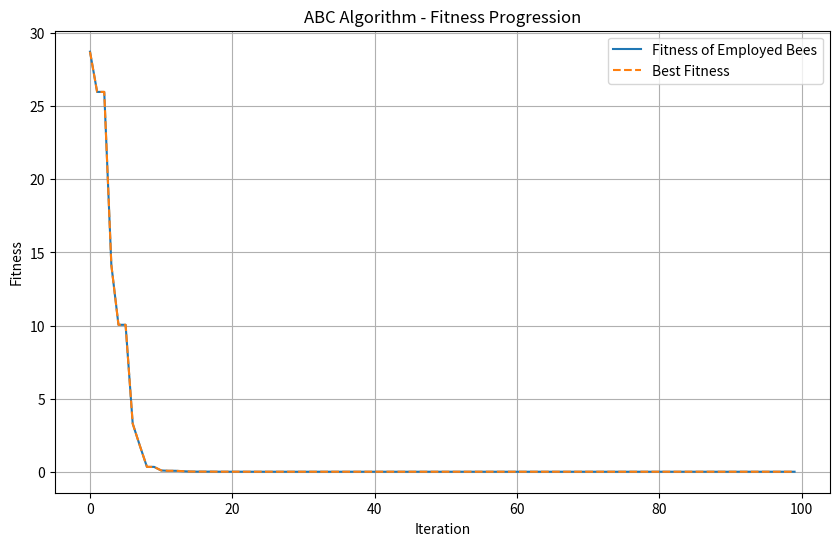

Write the Python code that produced this figure.
import random
import matplotlib.pyplot as plt

# Objective function to be optimized
def objective_function(x):
    return sum([val ** 2 for val in x])

# Class representing a bee
class Bee:
    def __init__(self, num_dimensions):
        self.position = [random.uniform(-5, 5) for _ in range(num_dimensions)]
        self.fitness = objective_function(self.position)

    def update(self, new_position, new_fitness):
        self.position = new_position
        self.fitness = new_fitness

# Artificial Bee Colony algorithm
def artificial_bee_colony(num_employed, num_onlookers, max_iterations):
    num_dimensions = 2
    employed_bees = [Bee(num_dimensions) for _ in range(num_employed)]
    best_solution = min(employed_bees, key=lambda bee: bee.fitness)

    # Lists for storing fitness values for visualization
    fitness_values = []
    best_fitness_values = []

    for iteration in range(max_iterations):
        # Employed bees phase
        for bee in employed_bees:
            neighbor_bee = random.choice(employed_bees)
            while neighbor_bee is bee:
                neighbor_bee = random.choice(employed_bees)

            new_position = [bee.position[i] + random.uniform(-1, 1) * (bee.position[i] - neighbor_bee.position[i]) for i in range(num_dimensions)]
            new_fitness = objective_function(new_position)

            if new_fitness < bee.fitness:
                bee.update(new_position, new_fitness)

        # Calculate the probabilities for onlooker bees
        total_fitness = sum(bee.fitness for bee in employed_bees)
        probabilities = [bee.fitness / total_fitness for bee in employed_bees]

        # Onlooker bees phase
        for i in range(num_onlookers):
            selected_bee = random.choices(employed_bees, probabilities)[0]

            neighbor_bee = random.choice(employed_bees)
            while neighbor_bee is selected_bee:
                neighbor_bee = random.choice(employed_bees)

            new_position = [selected_bee.position[i] + random.uniform(-1, 1) * (selected_bee.position[i] - neighbor_bee.position[i]) for i in range(num_dimensions)]
            new_fitness = objective_function(new_position)

            if new_fitness < selected_bee.fitness:
                selected_bee.update(new_position, new_fitness)

        # Scout bees phase
        for bee in employed_bees:
            if bee.fitness > best_solution.fitness:
                best_solution = bee

        fitness_values.append(best_solution.fitness)
        best_fitness_values.append(best_solution.fitness)

        print(f"Iteration {iteration}: Best Fitness = {best_solution.fitness}")

    return best_solution, fitness_values, best_fitness_values

if __name__ == "__main__":
    num_employed = 20
    num_onlookers = 10
    max_iterations = 100

    best_solution, fitness_values, best_fitness_values = artificial_bee_colony(num_employed, num_onlookers, max_iterations)
    print(f"Best solution found at position {best_solution.position} with fitness {best_solution.fitness}")

    # Extracting data for visualization
    iterations = list(range(max_iterations))

    # Plot fitness values over iterations
    plt.figure(figsize=(10, 6))
    plt.plot(iterations, fitness_values, label="Fitness of Employed Bees")
    plt.plot(iterations, best_fitness_values, linestyle='--', label="Best Fitness")
    plt.xlabel("Iteration")
    plt.ylabel("Fitness")
    plt.legend()
    plt.title("ABC Algorithm - Fitness Progression")
    plt.grid(True)

    # Show the plot
    plt.show()
